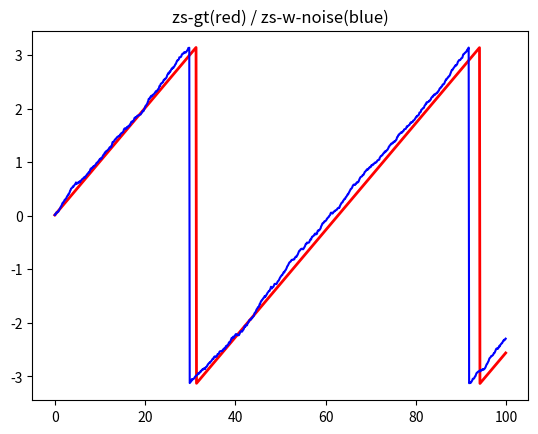

Write the Python code that produced this figure. (Note: this script raises an exception after producing the figure.)
import numpy as np
from matplotlib import pyplot as plt
from scipy.spatial.transform import Rotation as R

# 状态方程：定义一个非线性方程

# -----------------------------------------

# 生成没有噪声的观测信号
N_steps = 1000  # 1000 steps to estimate
Delta_t = 0.1  # 0.1s
timeline = np.arange(N_steps) * Delta_t
x0_gt = 0.5
angular_rate = 0.1  # constant angular rate, rad/s
angular_rate_axis = np.array([1., 0, 0])
angular_rate_theta = angular_rate
x0 = R.from_euler('XYZ', [0., 0., 0])

# 生成带噪声的信号——角速度观测值
zs_gt = np.ones(N_steps) * angular_rate_theta
zs_noise_var = 0.1
zs_noises = np.random.randn(N_steps) * zs_noise_var
zs_w_noise = zs_gt + zs_noises

xs_angle_gt = []
xs_angle_noise = []
xt_gt = x0
xt_noise = x0
for i in range(N_steps):
    delta_q_gt = R.from_rotvec(angular_rate_axis*zs_gt[i]*Delta_t)
    delta_q_noise = R.from_rotvec(angular_rate_axis*zs_w_noise[i]*Delta_t)
    xt_gt = delta_q_gt * xt_gt
    xt_noise = delta_q_noise * xt_noise

    x_angle_gt = xt_gt.as_euler('XYZ', degrees=False)[0]
    x_angle_noise = xt_noise.as_euler('XYZ', degrees=False)[0]
    xs_angle_gt.append(x_angle_gt)
    xs_angle_noise.append(x_angle_noise)

xs_angle_gt = np.array(xs_angle_gt).reshape(-1)
xs_angle_noise = np.array(xs_angle_noise).reshape(-1)


#---------------------------------
# vis result 
VIS_DATA = True
if VIS_DATA:
    plt.plot(timeline, xs_angle_gt, 'r', linewidth=2)
    plt.plot(timeline, xs_angle_noise, c='b')
    plt.title("zs-gt(red) / zs-w-noise(blue)")
    plt.show()
# ==========================================================================================

def derivative_f(delta_angle):
    delta_R = R.from_euler('XYZ', [delta_angle])
    delta_q = delta_R.as_quat()  # q1, q2, q3, w
    q1, q2, q3, w = delta_q
    return np.array(
        [w, -q1, -q2, -q3],
        [q1, w, q3, -q2],
        [q2, -q3, w, q1],
        [q3, q2, -q1, w]
        
    )

def derivtive_h(delta_angle):
    return np.array([
        [0, -delta_angle, 0, 0],
        [delta_angle, 0, 0, 0],
        [0, 0, 0, delta_angle],
        [0, 0, -delta_angle, 0]
    ])

def fun_c(delta_angle, xt):
    xt = R.from_euler('XYZ', xt, degrees=False)
    delta_R = R.from_euler('XYZ', delta_angle, degrees=False)
    ret_R = delta_R * xt
    ret_angle = ret_R.as_euler('XYZ', degrees=False)[0]
    return ret_angle

# ------------------------------------------------------------------------------------------
# 设置初始值
x0 = 0.1  # 系统状态向量初始值，假设未知，随便设为0
P0 = 0.1  # 系统状态初始协方差，由于x0是不准确的，因此P0不能为0
Q = 0.001  # 过程噪声的协方差，需要调整的参数
R = 0.001  # 观测噪声的协方差，需要调整的参数

x_t_ = None  # predicted system state vector
x_t = None  # corrected system state vector
P_t_ = None  # covariance matrix of predicted state vector
P_t = None  # covariance matrix of corrected state vector
K = None

kf_result = []
x_t = x0
P_t = P0
for i in range(N_steps):

    x_t_ = f(x_t)  # 预测方程
    P_t_ = A(x_t)**2*P0 + W(x_t)**2*Q  # 预测状态向量的协方差矩阵
    

    zt = zs_w_noise[i]  # 当前时刻的观测值
    zth = h(x_t_)  # 当前时刻测量值的预测值
    H_t = H(zt)  # 当前时刻H矩阵的值
    K = P_t_*H_t/(H_t**2*P_t_+V(zt)**2*R)  # 卡尔曼增益
    x_t = x_t_ + K*(zt-zth)  # 更新方程
    P_t = P_t_ - K*H_t*P_t_  # 更新状态向量协方差矩阵

    kf_result.append(x_t)
kf_result = np.array(kf_result)

# vis result 
VIS_DATA = True
if VIS_DATA:
    fig = plt.figure()
    ax = fig.add_subplot()
    ax.plot(timeline, zs_gt, 'r', linewidth=2)
    ax.scatter(timeline, zs_w_noise, c='b', marker='x', s=0.5)
    # ax.plot(timeline, kf_result, 'g', linewidth=1)
    ax.set_title("zs-gt(red) / zs-w-noise(blue) / KF result(green)")

    # plt.show()
